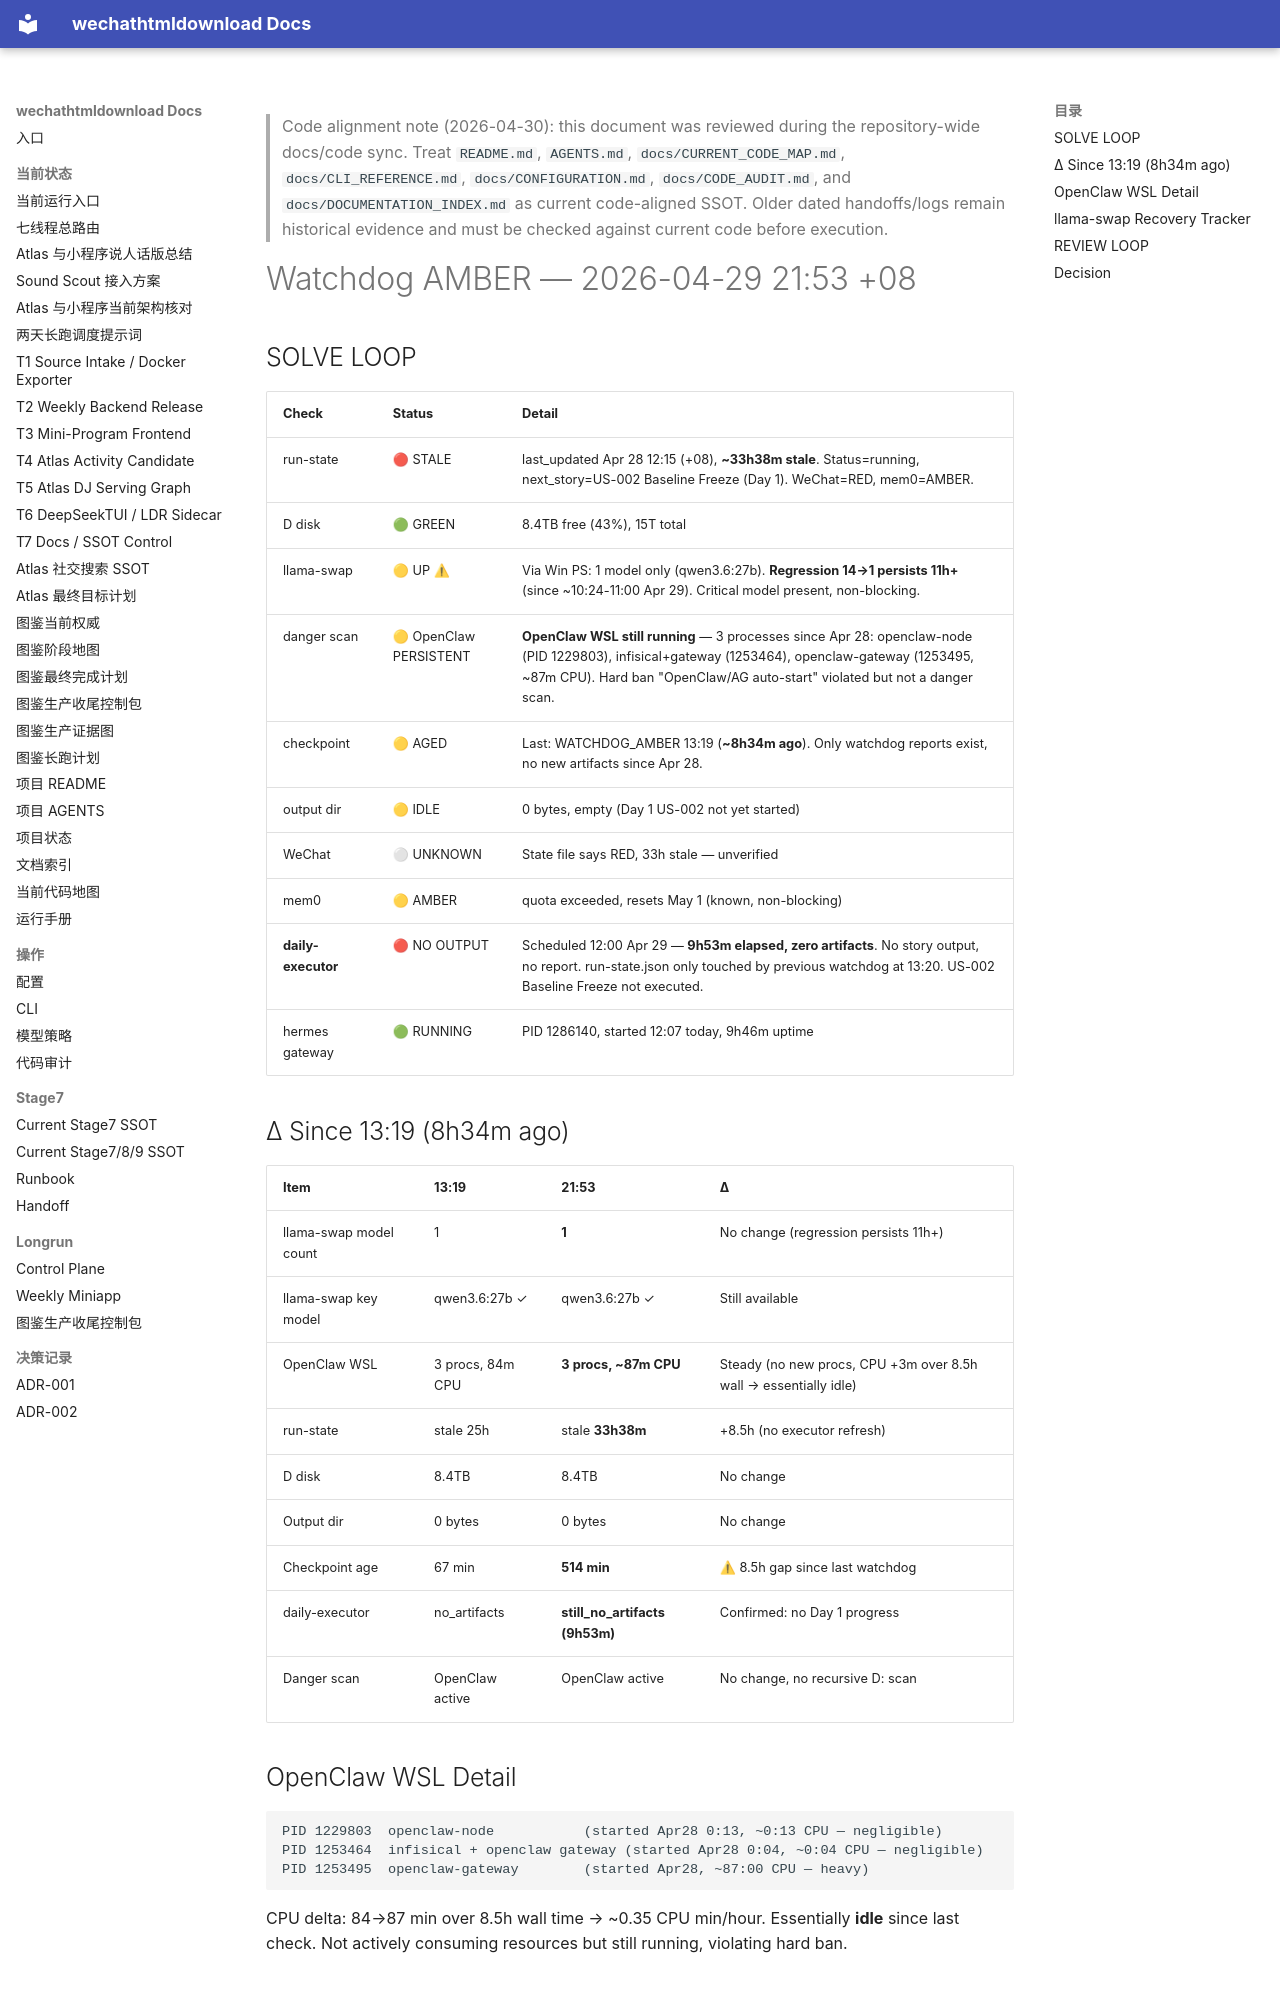

repository: yutianyu111602-glitch/wechathtmldownload · page: longrun/hermes-7day/reports/WATCHDOG_AMBER_2026-04-29_2153.html · generator: mkdocs

<!-- CODE_ALIGNMENT_2026_04_30_START -->
> Code alignment note (2026-04-30): this document was reviewed during the repository-wide docs/code sync. Treat `README.md`, `AGENTS.md`, `docs/CURRENT_CODE_MAP.md`, `docs/CLI_REFERENCE.md`, `docs/CONFIGURATION.md`, `docs/CODE_AUDIT.md`, and `docs/DOCUMENTATION_INDEX.md` as current code-aligned SSOT. Older dated handoffs/logs remain historical evidence and must be checked against current code before execution.
<!-- CODE_ALIGNMENT_2026_04_30_END -->

# Watchdog AMBER — 2026-04-29 21:53 +08

## SOLVE LOOP

| Check | Status | Detail |
|-------|--------|--------|
| run-state | 🔴 STALE | last_updated Apr 28 12:15 (+08), **~33h38m stale**. Status=running, next_story=US-002 Baseline Freeze (Day 1). WeChat=RED, mem0=AMBER. |
| D disk | 🟢 GREEN | 8.4TB free (43%), 15T total |
| llama-swap | 🟡 UP ⚠ | Via Win PS: 1 model only (qwen3.6:27b). **Regression 14→1 persists 11h+** (since ~10:24-11:00 Apr 29). Critical model present, non-blocking. |
| danger scan | 🟡 OpenClaw PERSISTENT | **OpenClaw WSL still running** — 3 processes since Apr 28: openclaw-node (PID 1229803), infisical+gateway (1253464), openclaw-gateway (1253495, ~87m CPU). Hard ban "OpenClaw/AG auto-start" violated but not a danger scan. |
| checkpoint | 🟡 AGED | Last: WATCHDOG_AMBER 13:19 (**~8h34m ago**). Only watchdog reports exist, no new artifacts since Apr 28. |
| output dir | 🟡 IDLE | 0 bytes, empty (Day 1 US-002 not yet started) |
| WeChat | ⚪ UNKNOWN | State file says RED, 33h stale — unverified |
| mem0 | 🟡 AMBER | quota exceeded, resets May 1 (known, non-blocking) |
| **daily-executor** | 🔴 NO OUTPUT | Scheduled 12:00 Apr 29 — **9h53m elapsed, zero artifacts**. No story output, no report. run-state.json only touched by previous watchdog at 13:20. US-002 Baseline Freeze not executed. |
| hermes gateway | 🟢 RUNNING | PID 1286140, started 12:07 today, 9h46m uptime |

## Δ Since 13:19 (8h34m ago)

| Item | 13:19 | 21:53 | Δ |
|------|-------|-------|---|
| llama-swap model count | 1 | **1** | No change (regression persists 11h+) |
| llama-swap key model | qwen3.6:27b ✓ | qwen3.6:27b ✓ | Still available |
| OpenClaw WSL | 3 procs, 84m CPU | **3 procs, ~87m CPU** | Steady (no new procs, CPU +3m over 8.5h wall → essentially idle) |
| run-state | stale 25h | stale **33h38m** | +8.5h (no executor refresh) |
| D disk | 8.4TB | 8.4TB | No change |
| Output dir | 0 bytes | 0 bytes | No change |
| Checkpoint age | 67 min | **514 min** | ⚠ 8.5h gap since last watchdog |
| daily-executor | no_artifacts | **still_no_artifacts (9h53m)** | Confirmed: no Day 1 progress |
| Danger scan | OpenClaw active | OpenClaw active | No change, no recursive D: scan |

## OpenClaw WSL Detail

```
PID 1229803  openclaw-node           (started Apr28 0:13, ~0:13 CPU — negligible)
PID 1253464  infisical + openclaw gateway (started Apr28 0:04, ~0:04 CPU — negligible)
PID 1253495  openclaw-gateway        (started Apr28, ~87:00 CPU — heavy)
```

CPU delta: 84→87 min over 8.5h wall time → ~0.35 CPU min/hour. Essentially **idle** since last check. Not actively consuming resources but still running, violating hard ban.
